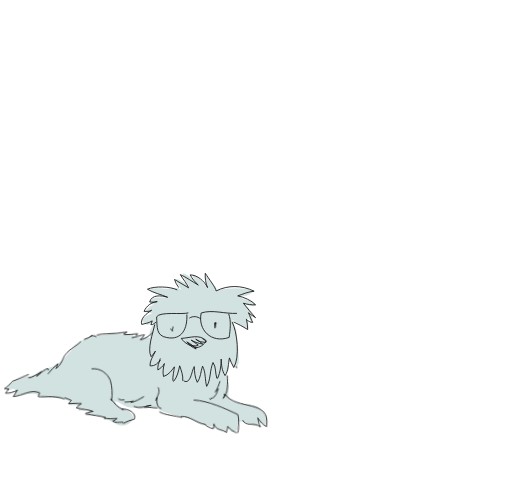
t = 0.00 s
t = 0.40 s: frame unchanged from t = 0.00 s, image omitted
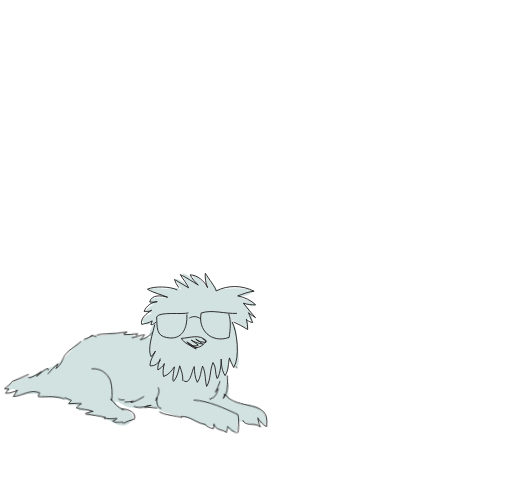
t = 0.80 s
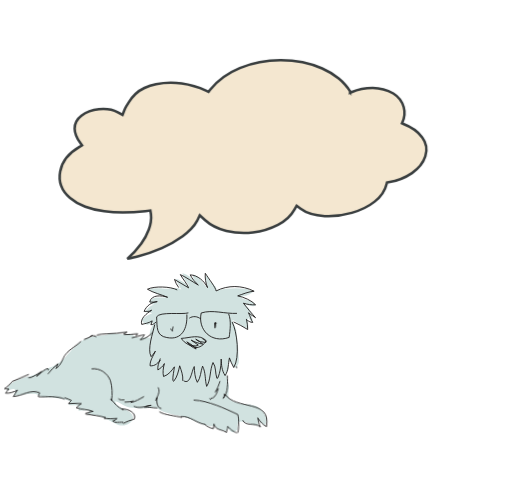
t = 1.25 s
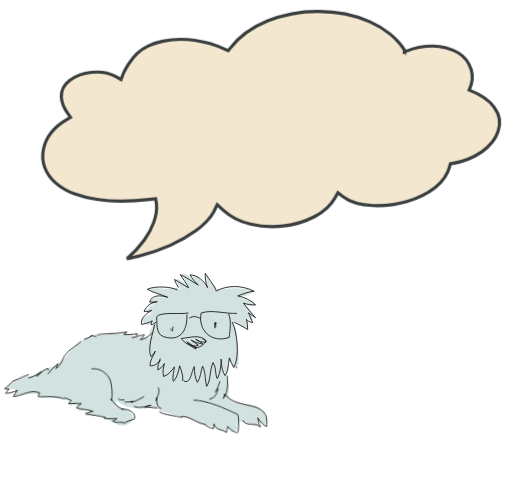
t = 1.50 s
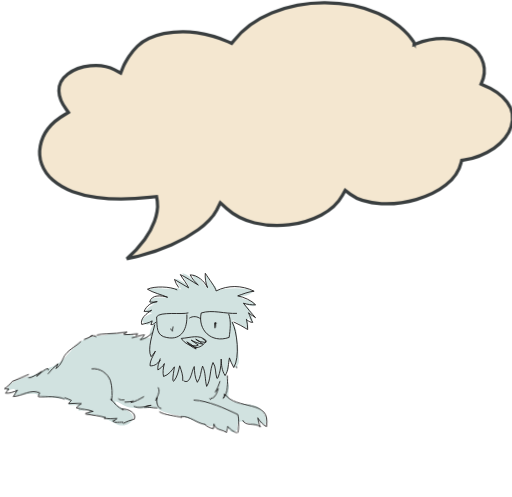
t = 2.00 s

The animated SVG that drew these frames (rendered in a browser with its animation timeline set to each time). Animation: 4 CSS @keyframes rules; one cycle of 2.00 s.

<svg id="eIGLNS4ePX81" xmlns="http://www.w3.org/2000/svg" xmlns:xlink="http://www.w3.org/1999/xlink" viewBox="0 0 473 458.800000" shape-rendering="geometricPrecision" text-rendering="geometricPrecision"><style><![CDATA[#eIGLNS4ePX82_ts {animation: eIGLNS4ePX82_ts__ts 2000ms linear 1 normal forwards}@keyframes eIGLNS4ePX82_ts__ts { 0% {transform: translate(119.239374px,238.900000px) scale(0,0)} 50% {transform: translate(119.239374px,238.900000px) scale(0,0);animation-timing-function: cubic-bezier(0.230000,1,0.320000,1)} 100% {transform: translate(119.239374px,238.900000px) scale(1,1)}} #eIGLNS4ePX82 {animation: eIGLNS4ePX82_c_o 2000ms linear 1 normal forwards}@keyframes eIGLNS4ePX82_c_o { 0% {opacity: 0} 49.500000% {opacity: 0} 50% {opacity: 1} 100% {opacity: 1}} #eIGLNS4ePX818 {animation: eIGLNS4ePX818_c_o 2000ms linear 1 normal forwards}@keyframes eIGLNS4ePX818_c_o { 0% {opacity: 1} 15% {opacity: 1} 20% {opacity: 1} 25% {opacity: 0} 30.500000% {opacity: 1} 36% {opacity: 1} 40% {opacity: 0} 45% {opacity: 1} 50% {opacity: 1} 100% {opacity: 1}} #eIGLNS4ePX819 {animation: eIGLNS4ePX819_c_o 2000ms linear 1 normal forwards}@keyframes eIGLNS4ePX819_c_o { 0% {opacity: 1} 15% {opacity: 1} 20% {opacity: 1} 25% {opacity: 0} 30.500000% {opacity: 1} 36% {opacity: 1} 40% {opacity: 0} 45% {opacity: 1} 50% {opacity: 1} 100% {opacity: 1}}]]></style><g id="eIGLNS4ePX82_ts" transform="translate(119.239374,238.900000) scale(0,0)"><path id="eIGLNS4ePX82" d="M384.200000,38.400000L382.500000,39.100000L382.600000,37.600000C382.600000,37.300000,382.600000,37.400000,382.600000,37.400000L382.300000,36.900000L381.600000,35.800000C381.200000,35.100000,380.600000,34.400000,380.100000,33.700000C379.100000,32.300000,378,31,376.800000,29.600000C374.400000,26.900000,371.800000,24.400000,369,22.100000C363,17.200000,356.400000,13.200000,349.300000,10.100000C334.600000,3.600000,317.300000,0.300000,300.200000,0.300000C283.400000,0.200000,266.800000,3.300000,251.200000,9.600000C236.400000,15.700000,224.200000,24.800000,215.900000,35.500000L214,37.900000L210.700000,36.400000C201.600000,32.200000,191.800000,29.400000,181.900000,28C171.800000,26.500000,161.400000,26.800000,151.400000,28.800000C146.600000,29.800000,142,31.300000,137.600000,33.300000C133.700000,35.100000,130,37.500000,126.900000,40.500000C123.900000,43.400000,121.300000,46.600000,119.100000,50.100000C118,51.800000,116.900000,53.600000,115.900000,55.300000C114.900000,57,114.100000,58.700000,113.400000,60.500000L111.500000,65.400000L105.800000,62.300000C99.700000,59,91.400000,57.800000,83.400000,58.600000C75.400000,59.400000,67.800000,62.200000,62.500000,66.300000C57.100000,70.400000,54.300000,76,54.400000,81.800000C54.500000,87.600000,57.200000,93.500000,61.200000,98.900000L63.200000,101.700000L59.800000,103.700000C47.500000,110.800000,39.300000,121.400000,37.200000,132.700000C35,143.900000,38.900000,155.700000,48.900000,164.300000C54.300000,168.900000,60.400000,172.400000,67,174.800000C74.300000,177.500000,81.900000,179.300000,89.600000,180.300000C105.500000,182.500000,122.300000,182,138.700000,180.100000L144.600000,179.400000L145.300000,183.700000C145.700000,186.900000,145.700000,190.100000,145.100000,193.200000C144.600000,196.300000,143.800000,199.300000,142.700000,202.200000C140.500000,208.200000,137.400000,213.800000,133.700000,219C128.900000,225.600000,123.300000,231.700000,117.100000,236.900000C121.300000,236,125.500000,235.100000,129.600000,234C139.400000,231.500000,149.100000,228.200000,158.400000,224.100000C167.100000,220.300000,175.500000,215.600000,183.200000,210C186.800000,207.400000,190.100000,204.500000,193.200000,201.300000C196,198.500000,198.400000,195.300000,200.300000,191.700000L203.500000,185.100000L209.500000,190.600000C216.100000,196.600000,225,201.200000,235.100000,203.700000C245.500000,206.200000,256.300000,206.800000,267,205.500000C277.400000,204.400000,287.400000,201.300000,296.700000,196.500000C305.400000,191.900000,312.300000,185.600000,316.300000,178.300000L318.900000,173.700000L323.600000,177.300000C330.700000,182.700000,341.400000,185.400000,352.300000,186C363.200000,186.500000,374.200000,185.200000,384.700000,182.100000C395,179.100000,404.500000,174.600000,411.900000,168.700000C419.300000,162.800000,424.300000,155.400000,426.100000,147.600000L426.500000,146L428.600000,145.700000C438.600000,144.100000,448,140.400000,456.400000,134.700000C464.100000,129.300000,469.800000,122.400000,472.200000,114.800000C474.700000,107.100000,473.400000,98.700000,468.500000,92.200000C463.600000,85.200000,455.100000,79.700000,445.400000,75.900000L444.400000,75.500000L444.700000,74.800000C447.500000,69,448.200000,62.500000,446.500000,56.300000C444.500000,49.500000,440.100000,43.600000,434,39.900000C426.500000,35.700000,418.100000,33.500000,409.600000,33.400000C400.600000,33.400000,392.100000,35.100000,384.200000,38.400000Z" transform="translate(-119.239374,-236.900000)" opacity="0" fill="rgb(244,231,208)" stroke="rgb(57,62,63)" stroke-width="3"/></g><g id="eIGLNS4ePX83" transform="matrix(0.99863000000000 -0.05233600000000 0.05233600000000 0.99863000000000 -1.99500000000000 262.15499999999997)"><path id="eIGLNS4ePX84" d="M214.600000,44.700000C219.700000,46.300000,223.200000,52.700000,229,53C229.200000,49.900000,228.900000,46.600000,229.100000,43.500000C230.700000,44.400000,231.600000,46.900000,233.300000,48.200000C233.700000,44,232.500000,40.400000,231.200000,36.500000C232.900000,38.300000,233.500000,40.700000,235.500000,42.400000C233.100000,37.900000,229.700000,34.100000,226.500000,30.200000C228.400000,31.800000,234,33.200000,236.400000,32.800000C236.500000,27.200000,225.800000,26.800000,222.900000,23.700000C228.600000,22.800000,231.600000,22.700000,235.900000,18.900000C225.200000,14.500000,212.200000,15,201.400000,16.500000C202,12.500000,198.500000,11.100000,196.500000,8.200000C195.100000,6.200000,194.400000,3.700000,192.600000,2.100000C191.200000,5.700000,193.200000,10.200000,193.400000,13.900000C188.800000,9.300000,187.700000,3.800000,180.800000,0.800000C179.400000,3.300000,181.700000,5.700000,182.500000,8.100000C180,4.300000,175.200000,-0.100000,170.700000,-1C171.600000,4.100000,173.600000,7,176.600000,11.300000C172.800000,8.300000,169.300000,5,164.500000,3.800000C164.800000,7.400000,167.600000,10.900000,169.100000,14.200000C165,10.800000,158.800000,13.200000,153.900000,12.500000C149,11.700000,144.100000,11.400000,139.100000,11.700000C141.600000,15.200000,151.200000,19.300000,155.500000,20C150.900000,21.600000,145.800000,18.800000,141.900000,21.200000C136.800000,24.400000,140.400000,27.700000,145,26.100000C139.700000,27,137.500000,29,134.300000,33.100000C136.500000,33.700000,139.400000,33.100000,141.100000,34.400000C137.800000,35.600000,132.700000,37.100000,131.200000,40.600000C132.800000,42.600000,134,46.300000,136.700000,43.500000C136.200000,44,135.500000,45,135,45.500000C137.100000,44.600000,139.300000,43.900000,141.500000,43.400000C141.100000,46.400000,138.600000,48.400000,138,51.300000C137.600000,53,138,55.200000,138,56.900000C134.100000,56.300000,129.200000,56.700000,125.400000,55.600000C123.800000,55.100000,122.100000,53.600000,120.500000,53.100000C118.200000,52.400000,117.100000,52.800000,114.800000,52.700000C111.200000,52.500000,107.500000,51.500000,103.800000,51.300000C100.100000,51.100000,97.400000,52.600000,93.700000,52.700000C86.800000,52.900000,80.300000,53.300000,74.300000,57C67.700000,61,62.600000,67.600000,56.900000,72.600000C52.100000,76.800000,48.200000,78.100000,42.800000,80.100000C37.800000,82,33.200000,84.600000,27.900000,86C19.800000,88.200000,6.400000,89,2.900000,98.800000C4.600000,99,9.100000,97,10.300000,98C12.100000,99.400000,9.700000,101.800000,9.500000,103.700000C14.300000,104,18.600000,102.600000,23,102.900000C25.100000,103,27.600000,102.800000,29.600000,103.300000C31.600000,103.800000,32.500000,105.200000,34.300000,105.900000C37.800000,107.400000,44,107.100000,48,108.100000C52.100000,109.100000,57.800000,109.200000,61.100000,112.200000C60.300000,112.900000,60.100000,114.300000,59.500000,115.100000C64.400000,116.600000,69.800000,113.600000,68.300000,120.800000C71.400000,121,75.600000,120,78.300000,121.800000C77.600000,122.500000,76.900000,124,75.900000,124.700000C83.700000,125.100000,89.100000,127.300000,95.800000,131C100.400000,133.500000,105.600000,138.100000,111.300000,136.300000C116.900000,134.500000,120.800000,130.500000,116.200000,125.200000C113.200000,121.700000,102.100000,119.700000,102.600000,113.900000C107.200000,114.900000,110.800000,119.400000,115.700000,120.400000C119.800000,121.100000,123.900000,121.600000,128,121.700000C131.400000,121.900000,135.700000,120.900000,139,121.700000C142.200000,122.500000,144.700000,125.300000,147.800000,126.500000C154.300000,129.100000,161.800000,130.200000,168.400000,132.900000C175.300000,135.800000,181.500000,140.300000,189,141.400000C190.500000,141.600000,190.700000,142,192.100000,140.900000C195,143,195.400000,144.900000,199.100000,145.800000C201.400000,146.300000,205.300000,147.500000,204.900000,143.700000C206.700000,146.400000,208.400000,149.500000,212.200000,147.400000C215.900000,145.300000,212.900000,142.100000,215.300000,139.500000C218.400000,136.100000,228.700000,143.300000,233.300000,143C233.900000,141.200000,234,139.300000,233.800000,137.500000C235.800000,140.900000,239.700000,146.100000,241,140C241.900000,135.800000,239.400000,131.400000,236.600000,128.500000C230.400000,122.100000,224.500000,123.800000,216.700000,121.600000C213.300000,120.600000,208.300000,119.300000,207.400000,115.500000C206.800000,112.900000,208.600000,107.800000,208.300000,104.500000C208,101.400000,206,96.900000,206.500000,94C206.700000,92.800000,208.400000,91.100000,208.800000,89.700000C209.100000,88.500000,207.900000,83.900000,209.100000,83.100000C212.800000,80.500000,213.200000,94,217.600000,86.200000C219.500000,82.800000,218.400000,77.400000,218.600000,73.600000C218.800000,69.800000,218.600000,65.900000,218,62.100000C217.500000,58.900000,218.600000,53.700000,216.700000,51.100000" fill="rgb(209,226,224)" stroke="none" stroke-width="1"/><path id="eIGLNS4ePX85" d="M201,17C201,14.200000,194.700000,5.100000,191.900000,0.200000C191.300000,4.700000,191.800000,9.300000,193.300000,13.500000C190.500000,7.200000,184.900000,1.600000,177.900000,0.900000C179.600000,4.600000,182,7.900000,184.900000,10.700000C179.300000,7.200000,174.400000,3,168.800000,0.200000C170.900000,4.400000,174.400000,8.600000,175.800000,12.800000L163.200000,4.400000C163.900000,7.100000,165.100000,9.800000,166.700000,12.100000" fill="none" stroke="rgb(26,24,24)" stroke-width="0.799000" stroke-miterlimit="10"/><path id="eIGLNS4ePX86" d="M201,17C212.200000,12.100000,224.900000,12.800000,236.100000,19.100000C231.200000,19.100000,225.600000,21.200000,220.700000,22.600000C226.300000,24,233.300000,27.500000,236.800000,31.700000C233,31.700000,229.200000,31,225.600000,29.600000C229.100000,34.500000,232.600000,39.400000,236.100000,43.600000C234.700000,42.200000,231.900000,40.800000,229.800000,38.700000C231.200000,41.500000,231.900000,45.700000,233.300000,47.800000C231.200000,47.800000,229.800000,46.400000,228.400000,45.700000" fill="none" stroke="rgb(26,24,24)" stroke-width="0.799000" stroke-miterlimit="10"/><path id="eIGLNS4ePX87" d="M165.200000,14.200000C159.600000,10.700000,144.200000,9.300000,137.800000,12.100000C142.700000,15.600000,150.400000,17.700000,156,20.500000C150.400000,18.400000,141.300000,17,139.200000,24C142,24,142.700000,24.700000,146.200000,24C140.800000,24.200000,135.900000,27.500000,133.600000,32.400000C136.400000,32.400000,137.800000,33.100000,140.600000,31.700000C135.700000,34.500000,129.400000,38.700000,130.800000,44.300000C133.600000,43.600000,137.100000,43.600000,140.600000,41.500000C139.900000,42.900000,139.900000,44.300000,139.200000,45C141.300000,45,142,44.300000,144.100000,42.900000" fill="none" stroke="rgb(26,24,24)" stroke-width="0.799000" stroke-miterlimit="10"/><path id="eIGLNS4ePX88" d="M227.600000,44.300000C228.200000,47.500000,228.400000,50.800000,228.300000,54.100000C224.300000,51.300000,220,48.700000,215.700000,46.400000" fill="none" stroke="rgb(26,24,24)" stroke-width="0.799000" stroke-miterlimit="10"/><path id="eIGLNS4ePX89" d="M214.300000,46.400000C218.500000,55.500000,219.900000,79.400000,213.600000,88.500000L213.600000,88.500000C212.100000,85.600000,211,82.500000,210.100000,79.400000C208.700000,84.300000,208.700000,91.300000,205.200000,95.500000C202.400000,90.600000,202.400000,85.700000,202.400000,80.100000C202.400000,83.600000,201,92.700000,198.200000,97.600000L197.500000,97.600000C196.100000,92.700000,197.500000,87.100000,194.700000,82.900000C191.200000,89.900000,191.900000,99,187.700000,104.600000C186.300000,98.300000,187.700000,92,184.900000,85.700000C182.800000,90.600000,182.800000,96.200000,179.300000,100.400000C177.200000,96.200000,177.200000,90.600000,177.200000,85.700000C174.400000,89.900000,173,102.500000,166.700000,98.300000" fill="none" stroke="rgb(26,24,24)" stroke-width="0.799000" stroke-miterlimit="10"/><path id="eIGLNS4ePX810" d="M165.900000,98.300000C166.600000,93.400000,165.200000,89.200000,163.800000,84.300000C162.400000,89.200000,161,94.800000,157.500000,98.300000L156.800000,97.600000C156.800000,93.400000,158.200000,89.200000,158.900000,85C156.100000,88.500000,153.300000,92,148.400000,93.400000C147.700000,89.900000,148.400000,85.700000,149.800000,81.500000C148.400000,84.300000,145.600000,85.700000,143.500000,87.100000C143.300000,83.800000,144.300000,80.600000,146.300000,78" fill="none" stroke="rgb(26,24,24)" stroke-width="0.799000" stroke-miterlimit="10"/><path id="eIGLNS4ePX811" d="M146.300000,76.600000C145,80.800000,140.800000,83.500000,136.500000,82.900000C136.500000,78,140,73.800000,142.100000,69.600000C140.900000,71.400000,139.500000,73,137.900000,74.500000C134.400000,67.500000,140.700000,52.800000,142.800000,45" fill="none" stroke="rgb(26,24,24)" stroke-width="0.799000" stroke-miterlimit="10"/><path id="eIGLNS4ePX812" d="M178.500000,68.200000C183.400000,68.900000,186.900000,66.100000,189.700000,62.600000C183.400000,55.600000,175,59.100000,166.600000,59.100000C169.400000,64,175,66.800000,180.600000,68.200000" fill="none" stroke="rgb(26,24,24)" stroke-width="0.799000" stroke-miterlimit="10"/><path id="eIGLNS4ePX813" d="M186.200000,60.500000C187.600000,61.900000,189,61.200000,189,64C185.500000,63.300000,182.700000,63.300000,179.900000,60.500000C182.200000,61.900000,184.300000,63.600000,186.200000,65.400000C182.500000,64.600000,178.900000,63.200000,175.700000,61.200000C177.800000,62.600000,179.900000,64.700000,182,66.100000C178.500000,67.500000,174.300000,66.100000,171.500000,62.600000C174.700000,64.400000,177.600000,66.700000,179.900000,69.600000C176.400000,68.200000,172.900000,64.700000,172.900000,64" fill="none" stroke="rgb(26,24,24)" stroke-width="0.799000" stroke-miterlimit="10"/><path id="eIGLNS4ePX814" d="" fill="none" stroke="rgb(26,24,24)" stroke-width="0.799000" stroke-miterlimit="10"/><path id="eIGLNS4ePX815" d="M219.200000,38.700000C208,38.700000,196.800000,33.800000,186.200000,36.600000L186.200000,36.600000C182,52,194,65.400000,210.800000,60.500000C212.200000,53.500000,213.600000,45.100000,211.500000,38.800000" fill="none" stroke="rgb(26,24,24)" stroke-width="0.799000" stroke-miterlimit="10"/><path id="eIGLNS4ePX816" d="M185.500000,42.200000C182.700000,39.400000,178.400000,38.800000,175,40.800000" fill="none" stroke="rgb(26,24,24)" stroke-width="0.799000" stroke-miterlimit="10"/><path id="eIGLNS4ePX817" d="M172.900000,37.300000C172.900000,49.900000,167.300000,61.200000,153.300000,57.600000C143.500000,55.500000,144.900000,47.800000,144.900000,38C148.400000,33.100000,168,37.300000,174.400000,35.900000" fill="none" stroke="rgb(26,24,24)" stroke-width="0.799000" stroke-miterlimit="10"/><path id="eIGLNS4ePX818" d="M198.900000,45.700000C198.900000,46.400000,198.900000,47.800000,199.600000,47.100000L199.600000,46.400000L198.900000,46.400000C199,48.100000,198.800000,49.700000,198.200000,51.300000L198.200000,46.400000C198.900000,47.800000,198.200000,49.200000,198.200000,50.600000" fill="none" stroke="rgb(26,24,24)" stroke-width="0.799000" stroke-miterlimit="10"/><path id="eIGLNS4ePX819" d="M159.600000,47.800000C159.600000,48.500000,158.900000,50.600000,158.900000,52C158.200000,51.300000,156.800000,48.500000,157.500000,50.600000" fill="none" stroke="rgb(26,24,24)" stroke-width="0.799000" stroke-miterlimit="10"/><path id="eIGLNS4ePX820" d="M175,116.600000C189,118,203.100000,125.700000,215,132C216.400000,136.900000,215,146,214.300000,148.800000" fill="none" stroke="rgb(26,24,24)" stroke-width="0.799000" stroke-miterlimit="10"/><path id="eIGLNS4ePX821" d="M213.600000,148.800000C211.500000,148.800000,207.300000,145.300000,205.200000,142.500000C205.200000,145.300000,203.800000,146,203.800000,148.100000C199.600000,144.600000,194,146,192.600000,139.700000C192.600000,141.100000,191.900000,142.500000,191.900000,143.900000C189,143.200000,186.300000,141.800000,184.200000,139.700000" fill="none" stroke="rgb(26,24,24)" stroke-width="0.799000" stroke-miterlimit="10"/><path id="eIGLNS4ePX822" d="M184.800000,139.700000C176.400000,138.300000,170.800000,130.600000,162.400000,131.300000C162.800000,131.300000,163.100000,131.600000,163.100000,132C163.100000,132,163.100000,132,163.100000,132C156.800000,129.900000,147.700000,129.200000,142.800000,125.700000" fill="none" stroke="rgb(26,24,24)" stroke-width="0.799000" stroke-miterlimit="10"/><path id="eIGLNS4ePX823" d="M215.700000,87.800000C216.400000,87.800000,216.400000,87.800000,216.400000,89.200000" fill="none" stroke="rgb(26,24,24)" stroke-width="0.799000" stroke-miterlimit="10"/><path id="eIGLNS4ePX824" d="M200.300000,100.400000C198.900000,103.900000,197.500000,107.400000,195.400000,110.200000C196.100000,109.500000,197.500000,108.100000,198.200000,107.400000C196.800000,111.600000,194.700000,115.800000,191.200000,115.800000C190.500000,117.900000,190.500000,116.500000,189.800000,115.800000" fill="none" stroke="rgb(26,24,24)" stroke-width="0.799000" stroke-miterlimit="10"/><path id="eIGLNS4ePX825" d="M207.300000,95.500000C207.300000,102.500000,207.300000,111.600000,202.400000,116.500000C203.200000,115.200000,203.700000,113.800000,203.800000,112.300000C214.300000,129.100000,246.600000,118.600000,241,144.600000C238.200000,143.200000,235.400000,139.700000,233.300000,136.200000C234,139,234,142.500000,235.400000,144.600000C229.800000,139.700000,222.100000,143.900000,219.300000,137.600000" fill="none" stroke="rgb(26,24,24)" stroke-width="0.799000" stroke-miterlimit="10"/><path id="eIGLNS4ePX826" d="M140.600000,52C139.200000,53.400000,133.600000,58.300000,128.700000,58.300000C130.100000,57.600000,132.200000,54.800000,132.900000,54.100000C129.400000,54.100000,125.200000,55.500000,121,56.200000" fill="none" stroke="rgb(26,24,24)" stroke-width="0.799000" stroke-miterlimit="10"/><path id="eIGLNS4ePX827" d="M124.500000,54.800000C125.200000,54.100000,125.900000,54.100000,126.600000,52.700000C122.400000,52.700000,118.200000,53.400000,114,52.700000L114,52C115.100000,51.800000,116,51.300000,116.800000,50.600000C110.500000,51.200000,104.200000,51.400000,97.900000,51.300000C94.800000,51.200000,91.800000,51.400000,88.800000,52" fill="none" stroke="rgb(26,24,24)" stroke-width="0.799000" stroke-miterlimit="10"/><path id="eIGLNS4ePX828" d="M88,53.400000C87.300000,52.700000,87.300000,52.700000,86.600000,52.700000" fill="none" stroke="rgb(26,24,24)" stroke-width="0.799000" stroke-miterlimit="10"/><path id="eIGLNS4ePX829" d="M88,53.400000C87.300000,52.700000,86.600000,52.700000,85.200000,52.700000" fill="none" stroke="rgb(26,24,24)" stroke-width="0.799000" stroke-miterlimit="10"/><path id="eIGLNS4ePX830" d="M85.200000,52C84.100000,52,83.100000,52.500000,82.400000,53.400000" fill="none" stroke="rgb(26,24,24)" stroke-width="0.799000" stroke-miterlimit="10"/><path id="eIGLNS4ePX831" d="M85.200000,52C82.500000,53.500000,79.700000,54.600000,76.800000,55.500000" fill="none" stroke="rgb(26,24,24)" stroke-width="0.799000" stroke-miterlimit="10"/><path id="eIGLNS4ePX832" d="M82.400000,82.900000C90.100000,82.200000,97.100000,87.800000,99.200000,94.800000C100.600000,100.800000,100.600000,107,99.200000,113L99.200000,113L99.200000,111.600000L98.500000,111.600000C102,115.800000,104.800000,120,109.700000,122.100000C109.700000,121.400000,108.300000,121.400000,108.300000,121.400000C114.600000,121.400000,121.600000,125.600000,119.500000,131.200000C115.900000,132.100000,112.400000,133.200000,109,134.700000" fill="none" stroke="rgb(26,24,24)" stroke-width="0.799000" stroke-miterlimit="10"/><path id="eIGLNS4ePX833" d="M108.400000,134.100000C111.200000,132.700000,102.100000,134.800000,99.300000,132C100.700000,132,102.100000,130.600000,103.500000,129.900000C99.500000,130,95.500000,129.800000,91.600000,129.200000C91.600000,128.500000,93,128.500000,93,128.500000C87.400000,126.400000,81.100000,125.700000,74.800000,124.300000L74.800000,123.600000C76.900000,123.600000,79.700000,122.200000,81.800000,122.200000C77.600000,120.100000,71.300000,120.100000,66.400000,118C67.800000,117.300000,69.200000,115.200000,71.300000,114.500000C67.400000,113.900000,63.400000,113.700000,59.400000,113.800000C60.100000,113.100000,61.500000,111.700000,62.200000,111C60.200000,109.900000,58,109,55.900000,108.200000" fill="none" stroke="rgb(26,24,24)" stroke-width="0.799000" stroke-miterlimit="10"/><path id="eIGLNS4ePX834" d="M74,56.900000C71.200000,59.700000,62.800000,63.900000,59.300000,68.100000C55.800000,71.600000,55.100000,77.900000,49.500000,80.700000C50.200000,80,50.900000,77.900000,51.600000,76.500000C48,79.200000,44.700000,82.200000,41.800000,85.600000" fill="none" stroke="rgb(26,24,24)" stroke-width="0.799000" stroke-miterlimit="10"/><path id="eIGLNS4ePX835" d="M42.400000,82.200000C43.800000,77.300000,34,85,31.200000,87.100000C33,85.900000,34.600000,84.500000,36.100000,82.900000C31.900000,85,25.600000,89.200000,23.500000,87.800000" fill="none" stroke="rgb(26,24,24)" stroke-width="0.799000" stroke-miterlimit="10"/><path id="eIGLNS4ePX836" d="M24.200000,85C19.300000,87.100000,13.700000,88.500000,8.800000,90.600000C6.700000,92.700000,3.900000,95.500000,1.100000,96.900000C2.500000,96.900000,4.600000,97.600000,5.300000,97.600000C4.600000,98.300000,2.500000,99.700000,1.800000,101.100000C5.300000,101.800000,9.500000,100.400000,13,99C11.600000,100.400000,10.200000,103.200000,8.800000,104.600000C17.200000,104.600000,25.600000,98.300000,33.400000,102.500000C32.700000,103.900000,32,104.600000,32,106C39,106.700000,50.200000,106,55.800000,109.500000" fill="none" stroke="rgb(26,24,24)" stroke-width="0.799000" stroke-miterlimit="10"/><path id="eIGLNS4ePX837" d="M142.800000,103.200000C144.900000,106.700000,142.100000,110.900000,140,115.100000C140.700000,114.300000,141.200000,113.300000,141.400000,112.300000C140,117.900000,142.100000,122.800000,144.900000,122.800000" fill="none" stroke="rgb(26,24,24)" stroke-width="0.799000" stroke-miterlimit="10"/><path id="eIGLNS4ePX838" d="M141.300000,122.200000C140.600000,122.200000,132.200000,120.800000,129.400000,120.800000C131.500000,120.100000,132.900000,119.400000,135.700000,119.400000L135,119.400000C130.100000,120.100000,124.500000,122.200000,119.600000,119.400000" fill="none" stroke="rgb(26,24,24)" stroke-width="0.799000" stroke-miterlimit="10"/><path id="eIGLNS4ePX839" d="M129.400000,111C125.200000,113.100000,121,115.200000,116.800000,115.900000" fill="none" stroke="rgb(26,24,24)" stroke-width="0.799000" stroke-miterlimit="10"/><path id="eIGLNS4ePX840" d="M119.600000,114.500000C116.800000,115.100000,114,115.300000,111.200000,115.200000" fill="none" stroke="rgb(26,24,24)" stroke-width="0.799000" stroke-miterlimit="10"/><path id="eIGLNS4ePX841" d="M111.200000,113.100000C109.100000,113.100000,107,113.100000,105.600000,111.700000" fill="none" stroke="rgb(26,24,24)" stroke-width="0.799000" stroke-miterlimit="10"/><path id="eIGLNS4ePX842" d="" fill="none" stroke="rgb(26,24,24)" stroke-width="0.799000" stroke-miterlimit="10"/></g></svg>